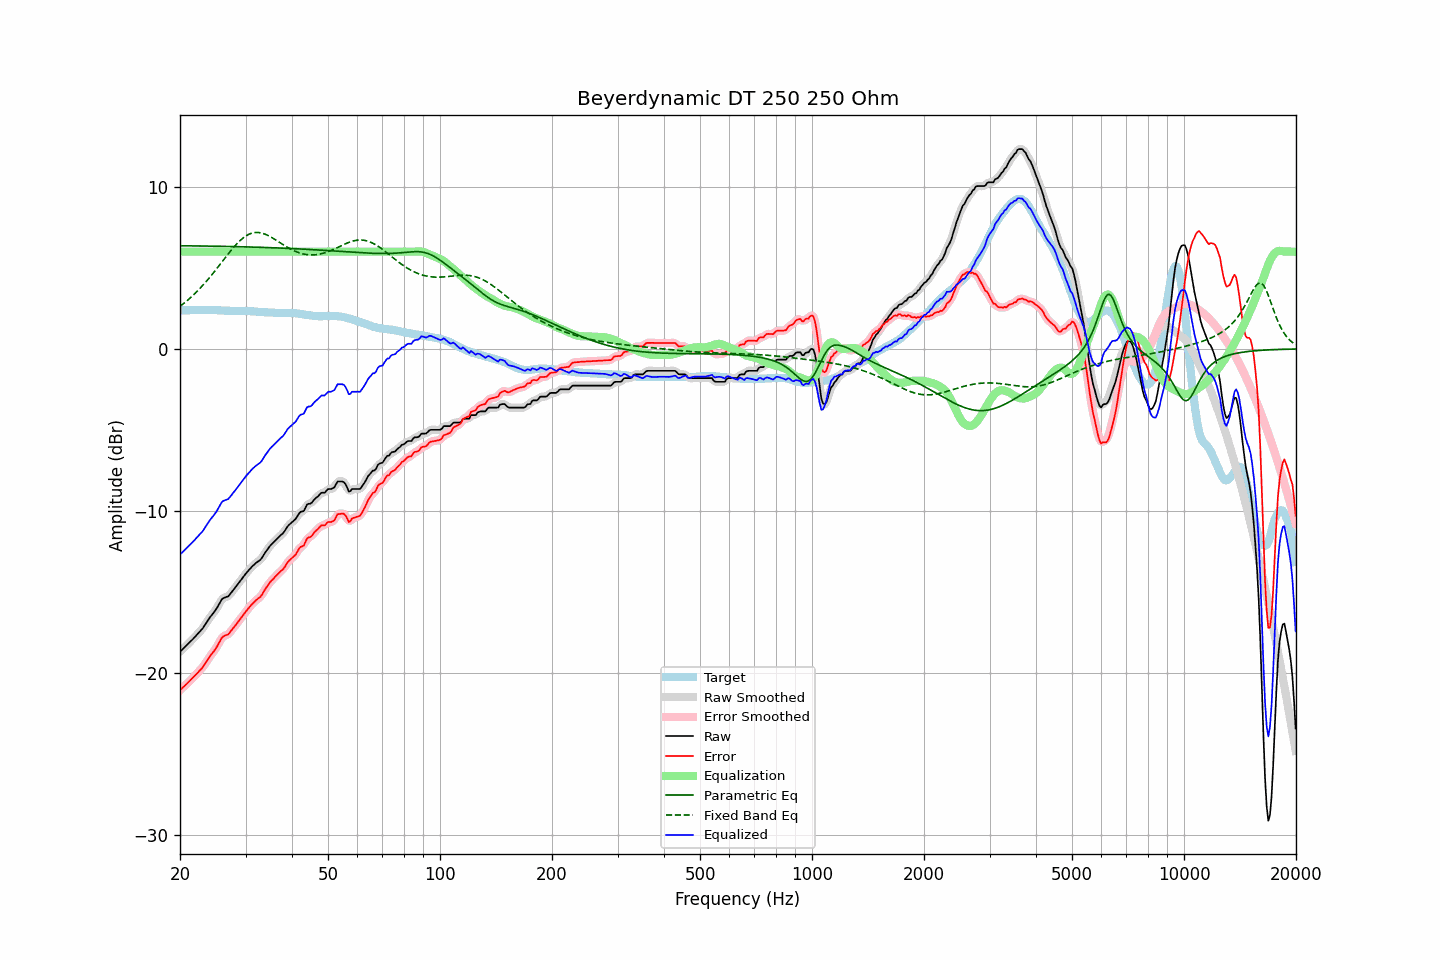

Data behind this chart, as committed beside it:
frequency, raw, error, smoothed, error_smoothed, equalization, parametric_eq, fixed_band_eq, equalized_raw, equalized_smoothed, target
20.00, -18.68, -21.06, -18.68, -21.05, 6.00, 6.36, 2.63, -12.68, -12.68, 2.38
20.20, -18.58, -20.96, -18.59, -20.96, 6.00, 6.36, 2.70, -12.58, -12.59, 2.37
20.40, -18.49, -20.87, -18.49, -20.87, 6.00, 6.36, 2.78, -12.49, -12.49, 2.37
20.61, -18.40, -20.78, -18.40, -20.78, 6.00, 6.36, 2.86, -12.40, -12.40, 2.38
20.81, -18.30, -20.69, -18.30, -20.68, 6.00, 6.36, 2.94, -12.30, -12.30, 2.38
21.02, -18.20, -20.59, -18.20, -20.59, 6.00, 6.36, 3.03, -12.20, -12.20, 2.38
21.23, -18.10, -20.49, -18.10, -20.49, 6.00, 6.36, 3.11, -12.10, -12.10, 2.38
21.44, -18.00, -20.40, -18.00, -20.39, 6.00, 6.36, 3.20, -12.00, -12.00, 2.39
21.66, -17.91, -20.30, -17.90, -20.30, 6.00, 6.35, 3.29, -11.91, -11.90, 2.39
21.87, -17.80, -20.19, -17.80, -20.20, 6.00, 6.35, 3.39, -11.80, -11.80, 2.39
22.09, -17.69, -20.09, -17.69, -20.09, 6.00, 6.35, 3.49, -11.69, -11.69, 2.39
22.31, -17.58, -19.98, -17.58, -19.98, 6.00, 6.35, 3.59, -11.58, -11.58, 2.40
22.54, -17.48, -19.87, -17.48, -19.88, 6.00, 6.35, 3.69, -11.48, -11.48, 2.39
22.76, -17.36, -19.76, -17.37, -19.77, 6.00, 6.35, 3.79, -11.36, -11.37, 2.40
22.99, -17.26, -19.67, -17.25, -19.65, 6.00, 6.35, 3.90, -11.26, -11.25, 2.40
23.22, -17.11, -19.52, -17.11, -19.51, 6.00, 6.35, 4.01, -11.11, -11.11, 2.40
23.45, -16.95, -19.35, -16.96, -19.36, 6.00, 6.34, 4.12, -10.95, -10.96, 2.40
23.69, -16.81, -19.21, -16.80, -19.21, 6.00, 6.34, 4.24, -10.81, -10.80, 2.40
23.92, -16.65, -19.06, -16.65, -19.06, 6.00, 6.34, 4.35, -10.65, -10.65, 2.41
24.16, -16.51, -18.91, -16.52, -18.92, 6.00, 6.34, 4.47, -10.51, -10.52, 2.40
24.40, -16.39, -18.79, -16.39, -18.79, 6.00, 6.34, 4.59, -10.39, -10.39, 2.40
24.65, -16.26, -18.66, -16.27, -18.66, 6.00, 6.34, 4.72, -10.26, -10.27, 2.40
24.89, -16.13, -18.52, -16.13, -18.52, 6.00, 6.34, 4.84, -10.13, -10.13, 2.39
25.14, -15.98, -18.37, -15.97, -18.36, 6.00, 6.33, 4.97, -9.98, -9.97, 2.39
25.39, -15.80, -18.18, -15.80, -18.18, 6.00, 6.33, 5.09, -9.80, -9.80, 2.38
25.65, -15.63, -18.01, -15.62, -18.00, 6.00, 6.33, 5.22, -9.63, -9.62, 2.38
25.91, -15.46, -17.82, -15.48, -17.85, 6.00, 6.33, 5.35, -9.46, -9.48, 2.37
26.16, -15.37, -17.74, -15.38, -17.74, 6.00, 6.33, 5.48, -9.37, -9.38, 2.37
26.43, -15.33, -17.69, -15.33, -17.69, 6.00, 6.32, 5.61, -9.33, -9.33, 2.36
26.69, -15.29, -17.65, -15.30, -17.65, 6.00, 6.32, 5.73, -9.29, -9.30, 2.35
26.96, -15.26, -17.62, -15.24, -17.59, 6.00, 6.32, 5.86, -9.26, -9.24, 2.35
27.23, -15.15, -17.50, -15.15, -17.50, 6.00, 6.32, 5.98, -9.15, -9.15, 2.35
27.50, -15.02, -17.37, -15.03, -17.38, 6.00, 6.32, 6.10, -9.02, -9.03, 2.34
27.77, -14.89, -17.23, -14.90, -17.24, 6.00, 6.31, 6.22, -8.89, -8.90, 2.34
28.05, -14.77, -17.12, -14.77, -17.12, 6.00, 6.31, 6.34, -8.77, -8.77, 2.35
28.33, -14.64, -16.99, -14.64, -16.99, 6.00, 6.31, 6.45, -8.64, -8.64, 2.35
28.62, -14.52, -16.86, -14.52, -16.87, 6.00, 6.31, 6.55, -8.52, -8.52, 2.35
28.90, -14.38, -16.73, -14.38, -16.73, 6.00, 6.30, 6.65, -8.38, -8.38, 2.35
29.19, -14.25, -16.60, -14.25, -16.60, 6.00, 6.30, 6.74, -8.25, -8.25, 2.35
29.48, -14.12, -16.47, -14.12, -16.46, 6.00, 6.30, 6.82, -8.12, -8.12, 2.35
29.78, -13.99, -16.33, -13.99, -16.33, 6.00, 6.30, 6.90, -7.99, -7.99, 2.35
30.08, -13.86, -16.19, -13.86, -16.20, 6.00, 6.29, 6.97, -7.86, -7.86, 2.33
30.38, -13.75, -16.08, -13.74, -16.07, 6.00, 6.29, 7.03, -7.75, -7.74, 2.33
30.68, -13.62, -15.96, -13.62, -15.95, 6.00, 6.29, 7.08, -7.62, -7.62, 2.33
30.99, -13.52, -15.84, -13.52, -15.84, 6.00, 6.29, 7.12, -7.52, -7.52, 2.32
31.30, -13.41, -15.73, -13.41, -15.73, 6.00, 6.28, 7.15, -7.41, -7.41, 2.32
31.61, -13.32, -15.63, -13.32, -15.63, 6.00, 6.28, 7.17, -7.32, -7.32, 2.31
31.93, -13.23, -15.53, -13.23, -15.54, 6.00, 6.28, 7.18, -7.23, -7.23, 2.31
32.24, -13.15, -15.45, -13.16, -15.45, 6.00, 6.27, 7.18, -7.15, -7.16, 2.30
32.57, -13.08, -15.37, -13.09, -15.38, 6.00, 6.27, 7.18, -7.08, -7.09, 2.28
32.89, -13.01, -15.30, -13.00, -15.28, 6.00, 6.27, 7.16, -7.01, -7.00, 2.28
33.22, -12.88, -15.16, -12.88, -15.15, 6.00, 6.26, 7.14, -6.88, -6.88, 2.28
33.55, -12.72, -14.99, -12.73, -15.00, 6.00, 6.26, 7.11, -6.72, -6.73, 2.27
33.89, -12.56, -14.82, -12.57, -14.83, 6.00, 6.26, 7.07, -6.56, -6.57, 2.26
34.23, -12.42, -14.68, -12.42, -14.68, 6.00, 6.25, 7.03, -6.42, -6.42, 2.26
34.57, -12.29, -14.54, -12.29, -14.53, 6.00, 6.25, 6.98, -6.29, -6.29, 2.24
34.92, -12.16, -14.40, -12.16, -14.41, 6.00, 6.25, 6.93, -6.16, -6.16, 2.24
35.27, -12.05, -14.29, -12.05, -14.29, 6.00, 6.24, 6.88, -6.05, -6.05, 2.24
35.62, -11.95, -14.19, -11.95, -14.18, 6.00, 6.24, 6.82, -5.95, -5.95, 2.24
35.97, -11.85, -14.08, -11.85, -14.08, 6.00, 6.23, 6.76, -5.85, -5.85, 2.23
... 635 more rows
